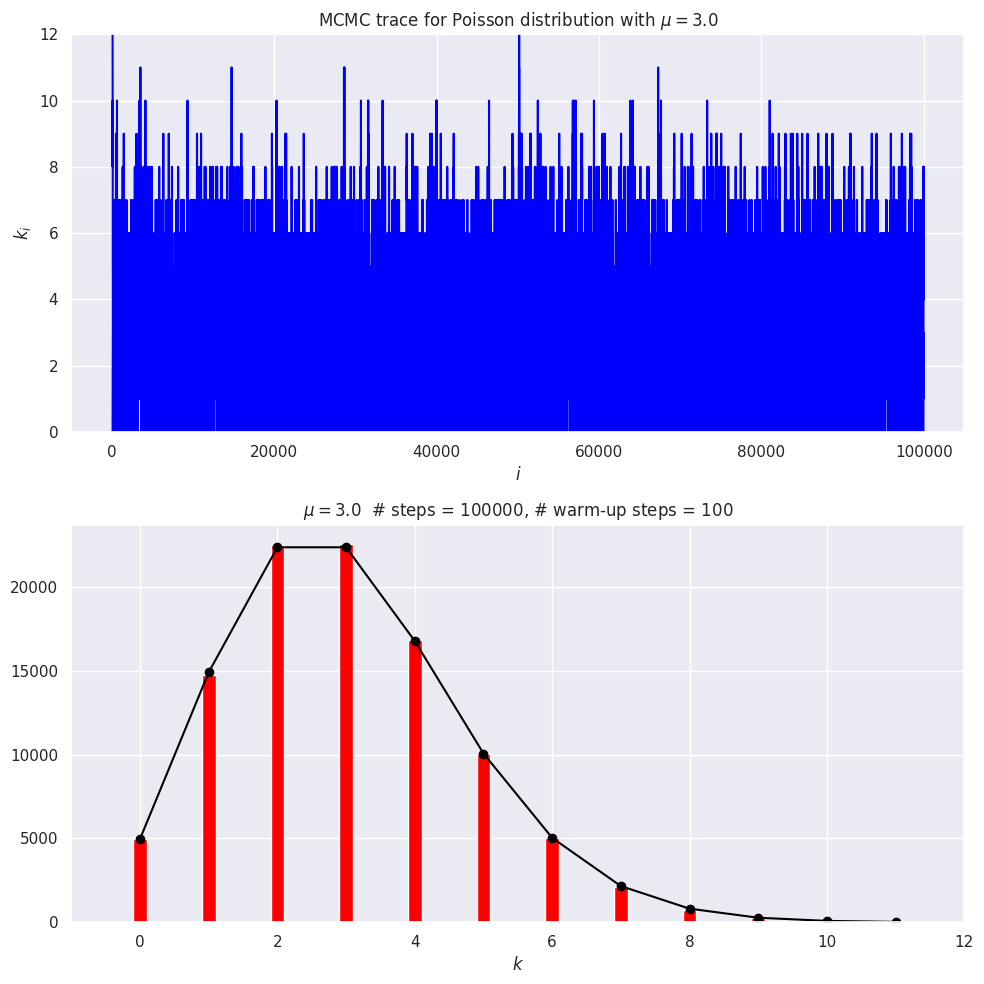

Write the Python code that produced this figure.
#!/usr/bin/env python
# coding: utf-8

# # Metropolis-Hasting MCMC sampling of a Poisson distribution 
# 
# This notebook was adapted from Example 1, section 12.2 in Gregory's *Bayesian Logical Data Analysis for the Physical Sciences*.

# The Poisson discrete random variable from scipy.stats is defined by (see [documentation](https://docs.scipy.org/doc/scipy/reference/generated/scipy.stats.poisson.html))
# 
# $$
# p(k|\mu) = \frac{\mu^k e^{-\mu}}{k!} \quad \mbox{for }k\geq 0 \;.
# $$
# 
# where $k$ is an integer and $\mu$ is called the shape parameter. The mean and variance of this distribution are both equal to $\mu$. (Note: Gregory uses a different notation, but we'll stay consistent with scipy.stats.)

# By "sampling a Poisson distribution" we mean we will obtain a set of $k$ values: $\{k_1, k_2, k_3, \ldots\}$ that follow this distribution.  That is, for a particular $k_i$, the probability to get that value should be what we get by evaluating $p(k_i|\mu)$. We know we've succeeded if we make a histogram of our set of $k_i$s and it looks like $p(k|\mu)$ (scaled to line up or else our histogram needs to be normalized to one).
# 
# The method we'll use is generically called Markov chain Monte Carlo or MCMC.  A Markov chain starts with some initial value, and then each successive value is generated from the previous one.  But it is not deterministic: when the new value is chosen, there is a random number involved.  The particular version of MCMC used here is called Metropolis-Hasting. You may be familiar with this from a statistical mechanics class, where it is typically applied to the Ising model.

# We'll do the Metropolis-Hasting sampling as follows:
# 1. Choose an initial $k$ (call it $k_0$), having already fixed $\mu$.
# 2. Given $k_i$, sample a uniform random number $x$ from 0 to 1 (so $x \sim U(0,1)$) and propose $k' = k_i + 1$ if the $x > 0.5$, otherwise propose $k' = k_i - 1$.
# 3. Compute the Metropolis ratio $r = p(k'|\mu)\, /\, p(k_i|\mu)$ using the discrete Poisson distribution.
# 4. Given another uniform random number $y \sim U(0,1)$, $k_{i+1} = k'$ if $y \leq r$, else $k_{i+1} = k_i$ (i.e., keep the same value for the next $k$).
# 5. Repeat 2.-4. until you think you have enough samples of $k$.
# 6. When graphing the posterior or calculating averages, skip the first values until the sampling has equilibrated (this is generally called the "burn-in" or "warm-up").
# 
# In practice we'll carry this out by generating all our uniform random numbers at the beginning using `scipy.stats.uniform.rvs`.

# In[1]:


get_ipython().run_line_magic('matplotlib', 'inline')

import numpy as np
from math import factorial

# We'll get our uniform distributions from stats, but there are other ways.
import scipy.stats as stats  

import matplotlib.pyplot as plt
import seaborn; seaborn.set() # for nicer plot formatting


# In[2]:


def poisson(k, mu):
    """
    Returns a Poisson distribution value for k with mean mu
    """
    return mu**k * np.exp(-mu) / factorial(k) 


# In the following we have the steps 1-6 defined above marked in the code. *Step through the implementation and ask questions about what you don't understand.*

# In[10]:


# 1. Set mu and k0
mu = 3.
k0 = 50    

num_steps = 100000  # number of MCMC steps we'll take
# generate the two sets of uniform random numbers we'll need for 2. and 4.
uniform_1 = stats.uniform.rvs(size=num_steps)  
uniform_2 = stats.uniform.rvs(size=num_steps)

k_array = np.zeros(num_steps, dtype=int)
k_array[0] = k0

# 5. Loop through steps 2-4
for i in range(num_steps-1):  # num_steps-1 so k_array[i+1] is always defined
    # 2. Propose a step
    k_now = k_array[i]
    if uniform_1[i] > 0.5:
        kp = k_now + 1          # step to the right
    else:
        kp = max(0, k_now - 1)  # step to the left, but don't go below zero
    
    # 3. Calculate Metropolis ratio
    metropolis_r = poisson(kp, mu) / poisson(k_now, mu)
    # 4. Accept or reject
    if uniform_2[i] <= metropolis_r:
        k_array[i+1] = kp
    else:
        k_array[i+1] = k_now

# 6. Choose how many steps to skip
warm_up_steps = 100

# Set up for side-by-side plots
fig = plt.figure(figsize=(10,10))

# Plot the trace (that means k_i for i=0 to num_steps)
ax_trace = fig.add_subplot(2, 1, 1)    
ax_trace.plot(range(num_steps), k_array, color='blue')
ax_trace.set_ylim(0, 12)
ax_trace.set_xlabel(r'$i$')
ax_trace.set_ylabel(r'$k_i$')
trace_title = rf'MCMC trace for Poisson distribution with $\mu = ${mu:.1f}'
ax_trace.set_title(trace_title)

# Plot the Poisson distribution
ax_plot = fig.add_subplot(2, 1, 2)
bin_num = 12
n_pts = range(bin_num)
    
# Scale exact result to the histogram, accounting for warm_up_steps    
poisson_pts = [(num_steps - warm_up_steps) * poisson(n, mu) for n in n_pts]     
    
# Plot the exact distribution    
ax_plot.plot(n_pts, poisson_pts, marker='o', color='black') 
# Histogram k_i beyond the warm-up period
ax_plot.hist(k_array[warm_up_steps:], bins=n_pts,
             align='left', rwidth=0.2, color='red')
ax_plot.set_xlim(-1, bin_num)
ax_plot.set_xlabel(r'$k$')
plot_title = rf'$\mu = ${mu:.1f}  # steps = {num_steps:d},'                + f' # warm-up steps = {warm_up_steps:d}'
ax_plot.set_title(plot_title)

fig.tight_layout()


# In[ ]:





# *What do you observe about these plots?*

# In[7]:


# Check the mean and standard deviations from the samples against exac
print(f' MCMC mean = {np.mean(k_array[warm_up_steps:]):.2f}')
print(f'Exact mean = {stats.poisson.mean(mu=mu):.2f}')
print(f'   MCMC sd = {np.std(k_array[warm_up_steps:]):.2f}')
print(f'  Exact sd = {stats.poisson.std(mu=mu):.2f}')      


# *How do you expect the accuracy of the estimate of the mean scales with the number of points? How would you test it?* 
# 
# *Record values of the MCMC mean for `num_steps` = 1000, 4000, and 16000, running each 10-20 times.  Explain what you find.* 
# 
# *Calculate the mean and standard deviations of the means you found (using `np.mean()` and `np.std()`.  Explain your results.*
# 
# *Predict what you will find from 10 runs at `num_steps` = 100,000.  What did you actually find?*

# In[8]:


# Sample results with 1000, 4000, 16000, 100000 

mean1000 = np.array([3.18, 2.83, 3.45, 2.78, 2.51, 2.81, 2.99, 3.29, 3.19, 3.46])
print(f'1000 [10]:  {np.mean(mean1000):.2f} +/- {np.std(mean1000):.2f}')
mean1000b = np.array([2.86, 3.20, 3.13, 2.79, 3.04, 3.17, 2.93, 2.95, 2.80, 2.73])
print(f'1000 [10]:  {np.mean(mean1000b):.2f} +/- {np.std(mean1000b):.2f}')
mean1000c = np.concatenate([mean1000, mean1000b])
print(f'1000 [20]:  {np.mean(mean1000c):.2f} +/- {np.std(mean1000c):.2f}')

print(' ')

mean4000 = np.array([3.05, 3.07, 2.90, 3.10, 3.04, 3.02, 3.06, 3.04, 2.99, 3.18])
print(f'4000 [10]:  {np.mean(mean4000):.2f} +/- {np.std(mean4000):.2f}')
mean4000b = np.array([3.04, 2.91, 3.02, 3.00, 2.87, 2.92, 2.76, 3.17, 3.01, 3.04])
print(f'4000 [10]:  {np.mean(mean4000b):.2f} +/- {np.std(mean4000b):.2f}')
mean4000c = np.concatenate([mean4000, mean4000b])
print(f'4000 [20]:  {np.mean(mean4000c):.2f} +/- {np.std(mean4000c):.2f}')

print(' ')

mean16000 = np.array([3.08, 3.01, 3.04, 2.93, 3.11, 2.98, 3.05, 3.12, 3.04, 3.08])
print(f'16000 [10]:  {np.mean(mean16000):.2f} +/- {np.std(mean16000):.2f}')
mean16000b = np.array([3.05, 2.98, 2.99, 2.89, 3.04, 3.11, 2.90, 2.92, 2.94, 2.98])
print(f'16000 [10]:  {np.mean(mean16000b):.2f} +/- {np.std(mean16000b):.2f}')
mean16000c = np.concatenate([mean16000, mean16000b])
print(f'16000 [20]:  {np.mean(mean16000c):.2f} +/- {np.std(mean16000c):.2f}')

print(' ')

mean100000 = np.array([3.00, 3.02, 2.95, 3.01, 3.00, 3.00, 2.99, 3.00, 2.94, 2.99])
print(f'100000 [10]:  {np.mean(mean100000):.3f} +/- {np.std(mean100000):.3f}')
mean100000b = np.array([3.03, 3.01, 3.01, 3.01, 2.99, 3.01, 2.99, 3.01, 2.99, 3.00])
print(f'100000 [10]:  {np.mean(mean100000b):.3f} +/- {np.std(mean100000b):.3f}')
mean100000c = np.concatenate([mean100000, mean100000b])
print(f'100000 [20]:  {np.mean(mean100000c):.3f} +/- {np.std(mean100000c):.3f}')

# Should have kept 3 digits for 100000 runs
# Basically we see the 1/np.sqrt(N) improvement in the standard deviation
#  of the predictions for the mean.


# In[ ]:





# In[ ]:




